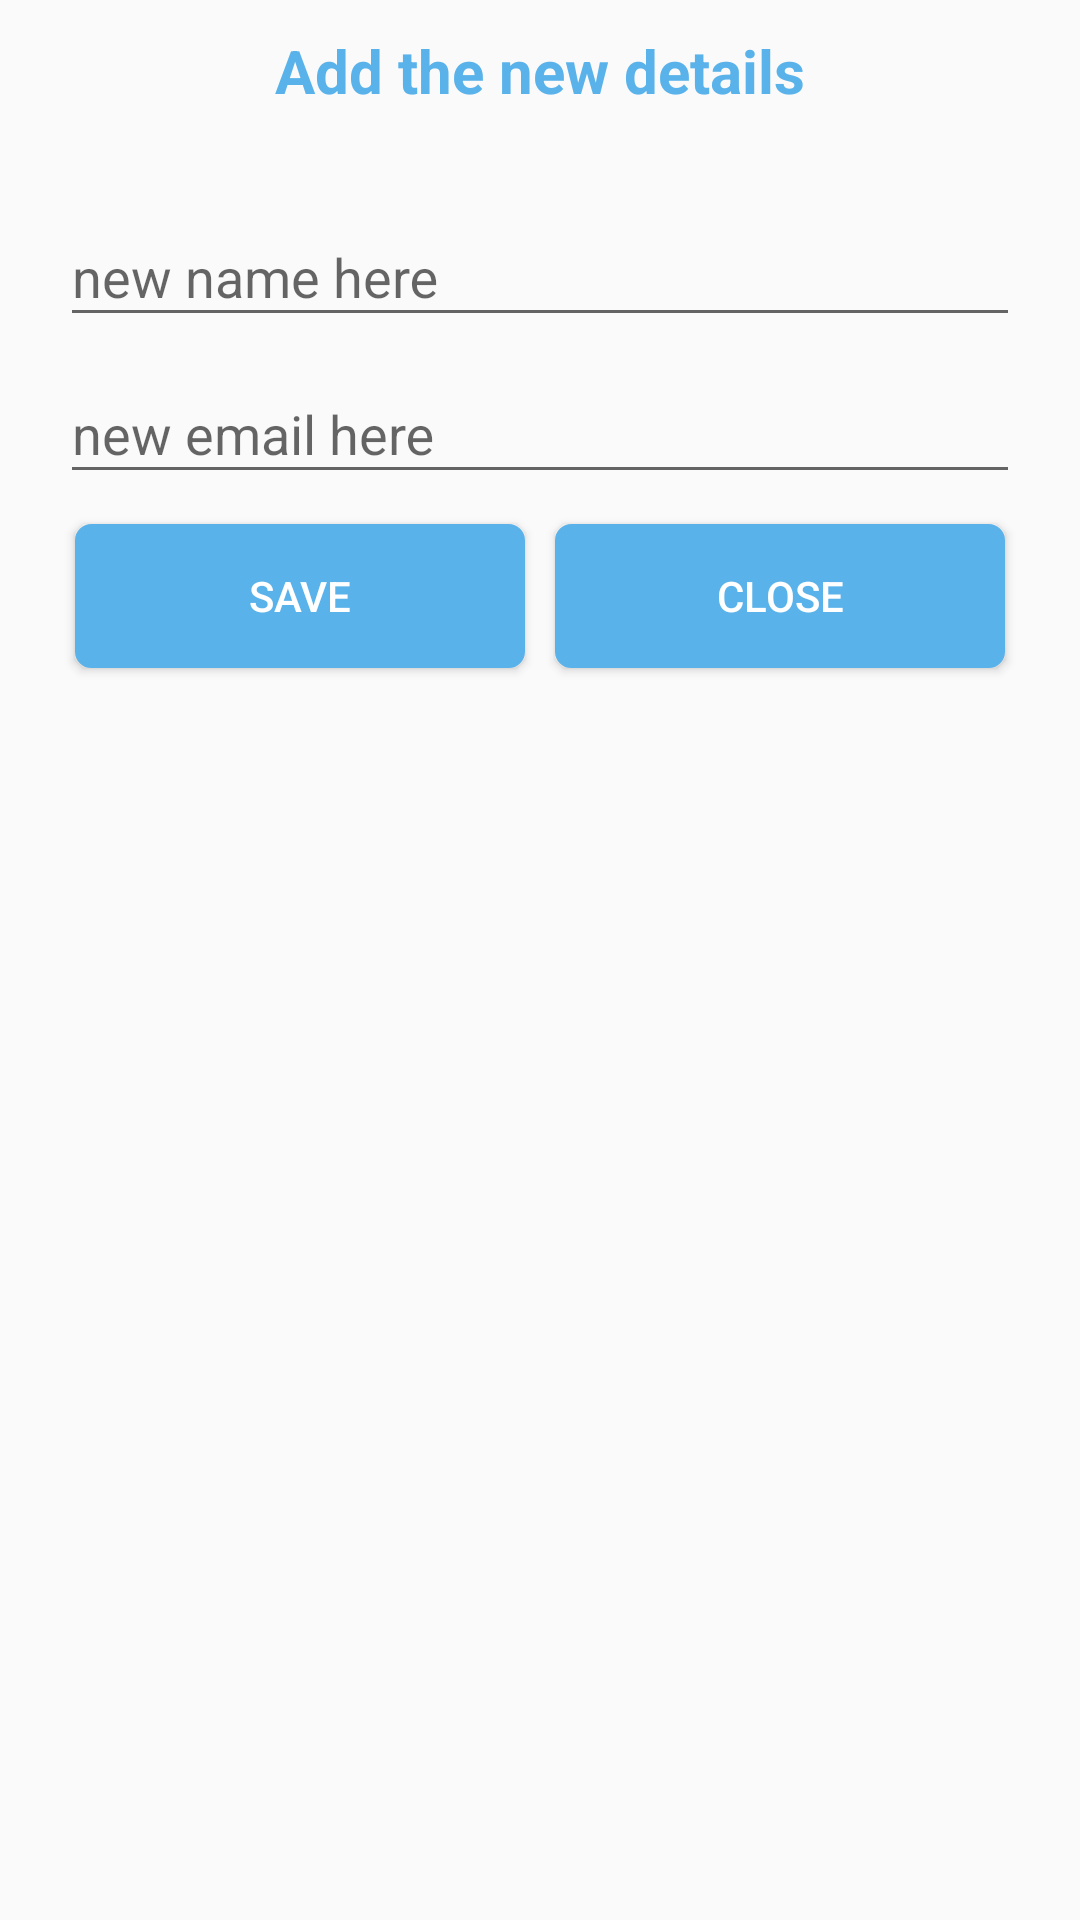

This screen was rendered from an Android layout file. Write that file and the resources it references.
<!-- AndroidManifest.xml: application theme AppTheme -->
<!-- res/layout/edit_details.xml -->
<?xml version="1.0" encoding="utf-8"?>
<RelativeLayout xmlns:android="http://schemas.android.com/apk/res/android"
    android:layout_width="match_parent"
    android:layout_height="wrap_content">

    <TextView
        android:layout_width="match_parent"
        android:layout_height="wrap_content"
        android:text="Add the new details"
        android:gravity="center"
        android:layout_margin="10dp"
        android:textColor="#59b2e9"
        android:textStyle="bold"
        android:textSize="20sp"/>

    <LinearLayout
        android:layout_width="match_parent"
        android:layout_height="wrap_content"
        android:layout_alignParentStart="true"
        android:layout_alignParentTop="true"
        android:layout_marginTop="60dp"
        android:orientation="vertical"
        android:layout_marginLeft="20dp"
        android:layout_marginRight="20dp">

        <android.support.design.widget.TextInputLayout
            android:layout_width="match_parent"
            android:layout_height="wrap_content">

            <EditText
                android:id="@+id/update_name"
                android:layout_width="match_parent"
                android:layout_height="wrap_content"
                android:hint="new name here" />
        </android.support.design.widget.TextInputLayout>

        <android.support.design.widget.TextInputLayout
            android:layout_width="match_parent"
            android:layout_height="wrap_content">

            <EditText
                android:id="@+id/update_email"
                android:layout_width="match_parent"
                android:layout_height="wrap_content"
                android:hint="new email here" />
        </android.support.design.widget.TextInputLayout>

        <LinearLayout
            android:layout_width="match_parent"
            android:layout_height="wrap_content"
            android:orientation="horizontal"
            android:layout_marginTop="5dp">
            <Button
                android:id="@+id/upload_save"
                android:layout_width="match_parent"
                android:layout_height="wrap_content"
                android:layout_weight="1"
                android:background="@drawable/rounded_border_blue"
                android:text="Save"
                android:textColor="#fff"
                android:layout_margin="5dp"/>
            <Button
                android:id="@+id/upload_delete"
                android:layout_width="match_parent"
                android:layout_height="wrap_content"
                android:layout_weight="1"
                android:background="@drawable/rounded_border_blue"
                android:text="close"
                android:textColor="#fff"
                android:layout_margin="5dp"/>
        </LinearLayout>
    </LinearLayout>
</RelativeLayout>
<!-- resources referenced by this layout -->
<resources>
  <!-- drawable rounded_border_blue (drawable) -->
  <?xml version="1.0" encoding="utf-8"?>
  <shape xmlns:android="http://schemas.android.com/apk/res/android"
      android:shape="rectangle">
      <stroke
          android:width="1dp"
          android:color="#59b2e9"/>
      <solid android:color="#59b2e9"/>
      <corners android:radius="5dp"/>
  </shape>
  <style name="AppTheme" parent="Theme.AppCompat.Light.NoActionBar">
          
          <item name="colorPrimary">@color/colorPrimary</item>
          <item name="colorPrimaryDark">@color/colorPrimaryDark</item>
          <item name="colorAccent">@color/colorAccent</item>
      </style>
  <color name="colorPrimary">#797a80</color>
  <color name="colorPrimaryDark">#515255</color>
  <color name="colorAccent">#59b2e9</color>
</resources>
